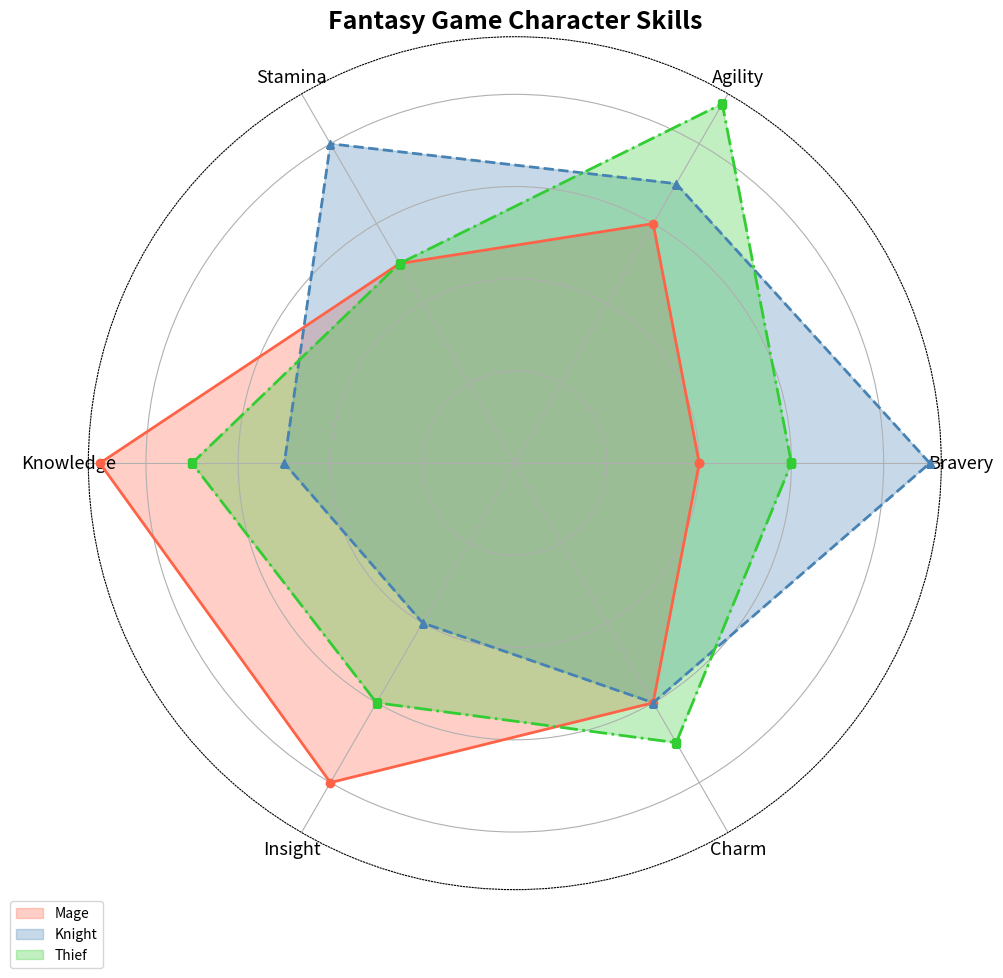

Reproduce this figure in Python.
import matplotlib.pyplot as plt
import numpy as np

categories = ['Bravery', 'Agility', 'Stamina', 'Knowledge', 'Insight', 'Charm']
n_vars = len(categories)

mage = [4, 6, 5, 9, 8, 6]
knight = [9, 7, 8, 5, 4, 6]
thief = [6, 9, 5, 7, 6, 7]

mage += mage[:1]
knight += knight[:1]
thief += thief[:1]

angles = np.linspace(0, 2 * np.pi, n_vars, endpoint=False).tolist()
angles += angles[:1]

fig, ax = plt.subplots(figsize=(10, 10), subplot_kw=dict(polar=True))

# Using different colors and line styles
colors = ['#FF6347', '#4682B4', '#32CD32']
markers = ['o', '^', 's']  # Circle, Triangle, Square
line_styles = ['-', '--', '-.']

ax.fill(angles, mage, color=colors[0], alpha=0.3, label='Mage')
ax.plot(angles, mage, color=colors[0], linewidth=2, linestyle=line_styles[0], marker=markers[0])

ax.fill(angles, knight, color=colors[1], alpha=0.3, label='Knight')
ax.plot(angles, knight, color=colors[1], linewidth=2, linestyle=line_styles[1], marker=markers[1])

ax.fill(angles, thief, color=colors[2], alpha=0.3, label='Thief')
ax.plot(angles, thief, color=colors[2], linewidth=2, linestyle=line_styles[2], marker=markers[2])

# Set grid and border
ax.grid(True)  # Enable grid
ax.spines['polar'].set_linestyle('dotted')  # Change border to dotted

ax.set_xticks(angles[:-1])
ax.set_xticklabels(categories, fontsize=13)

plt.title('Fantasy Game Character Skills', size=18, weight='bold')
ax.legend(loc='lower left', bbox_to_anchor=(-0.1, -0.1))  # Move legend

ax.set_yticklabels([])
ax.set_rlabel_position(0)

plt.tight_layout()
plt.show()
